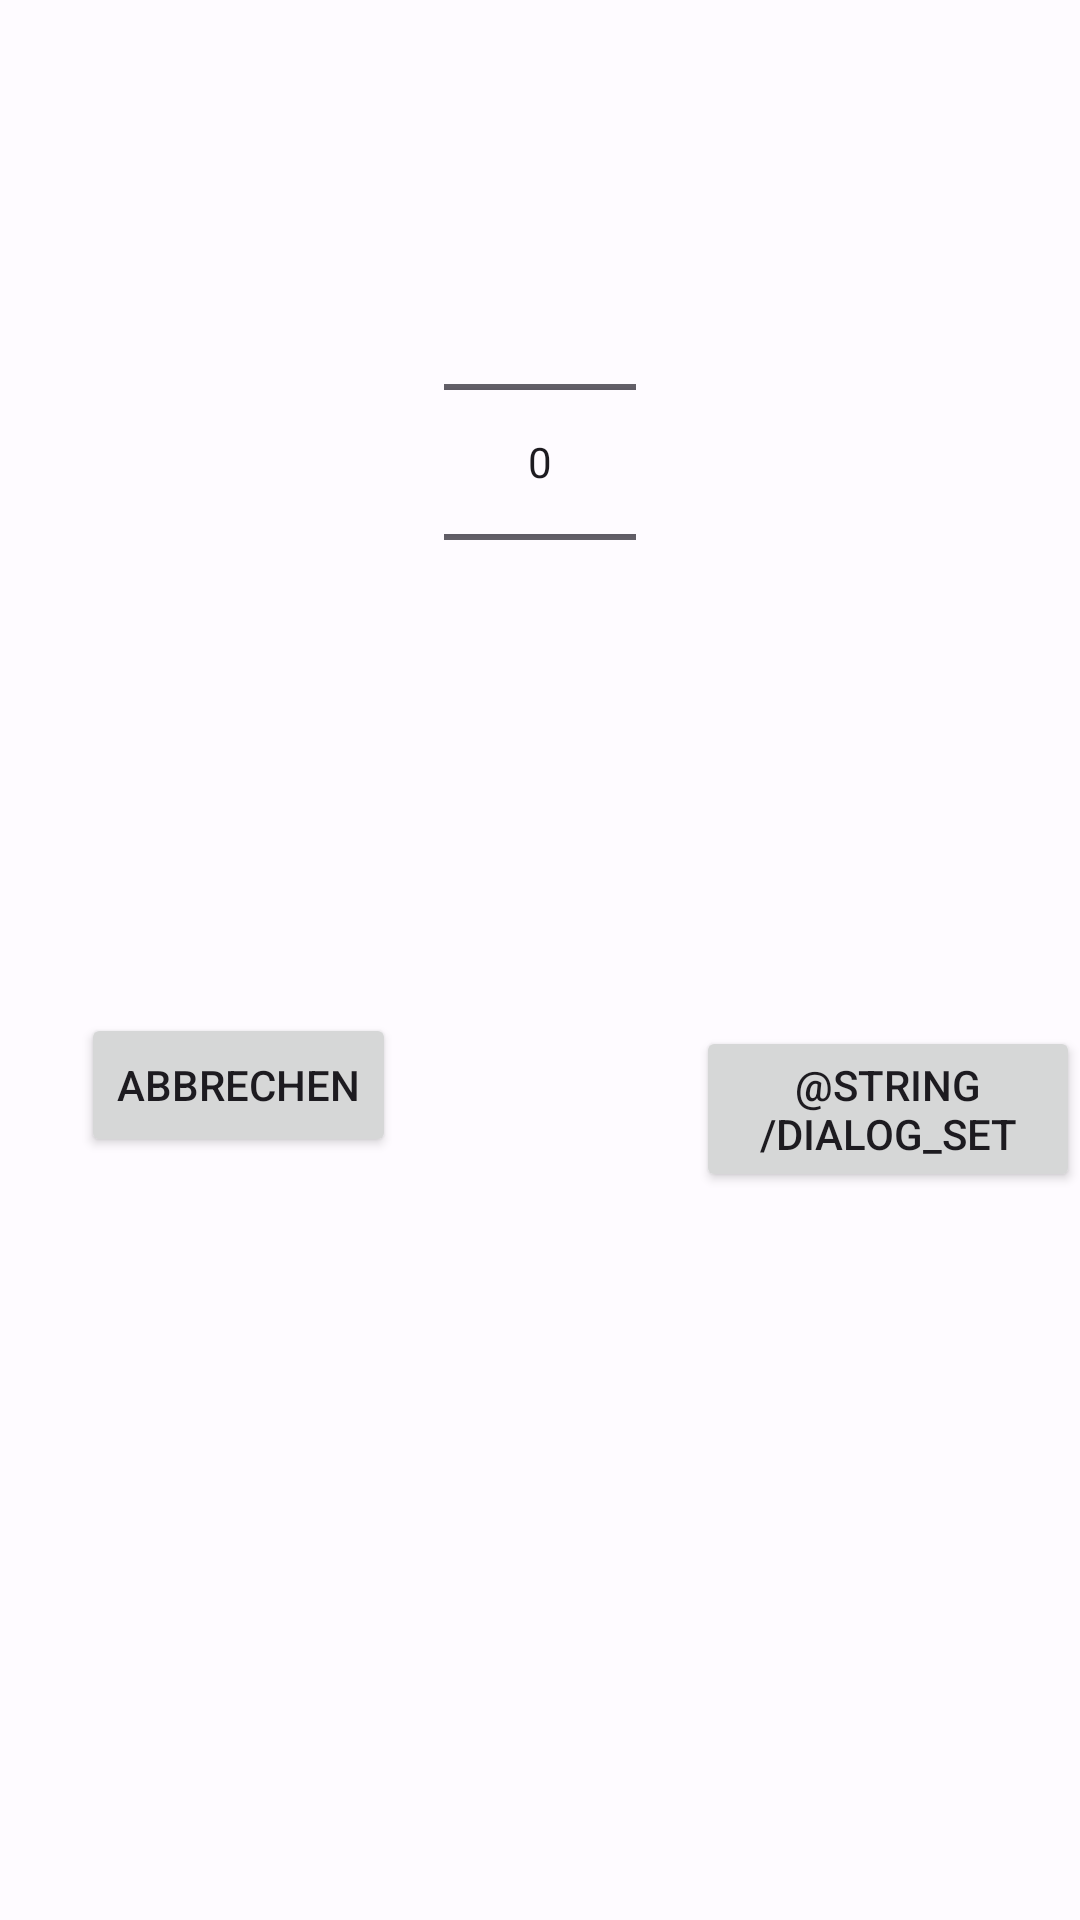

Write the Android layout XML for this screen, with the resource values it uses.
<!-- AndroidManifest.xml: application theme Theme.Heros -->
<!-- res/layout/dialog_number_picker.xml -->
<?xml version="1.0" encoding="utf-8"?>
<RelativeLayout xmlns:android="http://schemas.android.com/apk/res/android"
    android:layout_width="fill_parent"
    android:layout_height="fill_parent" >

    <NumberPicker
        android:id="@+id/dialog_number_picker_field"
        android:layout_width="wrap_content"
        android:layout_height="wrap_content"
        android:layout_alignParentTop="true"
        android:layout_centerHorizontal="true"
        android:layout_marginTop="64dp" />

    <Button
        android:id="@+id/dialog_set"
        android:layout_width="wrap_content"
        android:layout_height="wrap_content"
        android:layout_below="@+id/dialog_number_picker_field"
        android:layout_marginLeft="20dp"
        android:layout_marginTop="98dp"
        android:layout_toRightOf="@+id/dialog_number_picker_field"
        android:text="@string/dialog_set" />

    <Button
        android:id="@+id/dialog_cancel"
        android:layout_width="wrap_content"
        android:layout_height="wrap_content"
        android:layout_alignBaseline="@+id/dialog_set"
        android:layout_alignBottom="@+id/dialog_set"
        android:layout_marginRight="16dp"
        android:layout_toLeftOf="@+id/dialog_number_picker_field"
        android:text="@string/dialog_cancel" />

</RelativeLayout>
<!-- resources referenced by this layout -->
<resources>
  <string name="dialog_cancel">Abbrechen</string>
  <color name="md_theme_light_primary">#305DA8</color>
  <color name="md_theme_light_onPrimary">#FFFFFF</color>
  <color name="md_theme_light_primaryContainer">#D8E2FF</color>
  <color name="md_theme_light_onPrimaryContainer">#001A41</color>
  <color name="md_theme_light_secondary">#666000</color>
  <color name="md_theme_light_onSecondary">#FFFFFF</color>
  <color name="md_theme_light_secondaryContainer">#F3E700</color>
  <color name="md_theme_light_onSecondaryContainer">#1E1C00</color>
  <color name="md_theme_light_tertiary">#715574</color>
  <color name="md_theme_light_onTertiary">#FFFFFF</color>
  <color name="md_theme_light_tertiaryContainer">#FBD7FC</color>
  <color name="md_theme_light_onTertiaryContainer">#29132D</color>
  <color name="md_theme_light_error">#BA1A1A</color>
  <color name="md_theme_light_errorContainer">#FFDAD6</color>
  <color name="md_theme_light_onError">#FFFFFF</color>
  <color name="md_theme_light_onErrorContainer">#410002</color>
  <color name="md_theme_light_background">#FEFBFF</color>
  <color name="md_theme_light_onBackground">#1B1B1F</color>
  <color name="md_theme_light_surface">#FEFBFF</color>
  <color name="md_theme_light_onSurface">#1B1B1F</color>
  <color name="md_theme_light_surfaceVariant">#E1E2EC</color>
  <color name="md_theme_light_onSurfaceVariant">#44474F</color>
  <color name="md_theme_light_outline">#74777F</color>
  <color name="md_theme_light_inverseOnSurface">#F2F0F4</color>
  <color name="md_theme_light_inverseSurface">#2F3033</color>
  <color name="md_theme_light_surfaceTint">#305DA8</color>
  <color name="md_theme_light_inversePrimary">#ADC7FF</color>
  <color name="transparent">#00FFFFFF</color>
</resources>
